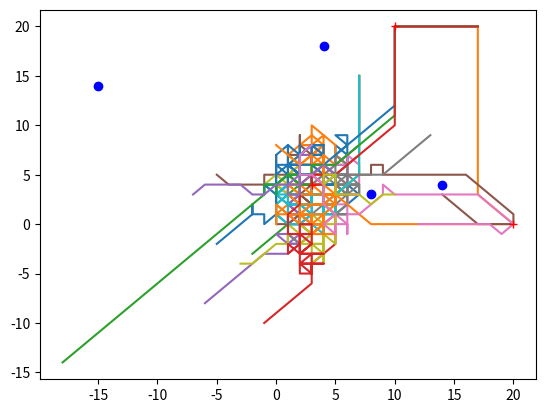

The matplotlib source for this figure:
from math import dist
import random

import numpy as np
from matplotlib import pyplot as plt


'''Object Classes'''
# dept:departure, dest:destination, size:object_size_class
# pos:current_position, fir_pos:first_position, sec_pos:second_position
# agg_pos:aggregate_positions, t_step:time_step
class Air_Object:

    def __init__(self,dept,dest):
        self.dept = dept
        self.dest = dest
        self.tdes = []
        self.size = 1
        self.con_rad = []
        self.ccrad = 0
        self.way_p = []
        self.fir_pos = []
        self.sec_pos = []
        self.pos = dept
        self.agg_pos = []
        self.t_step = 0
        self.distn = 0
        self.agg_distn = []

# to define object path; combining the object's different progressive positions
    def collect_pos(self):
        self.agg_pos=self.agg_pos+self.pos
        if self.agg_pos[-3:-1] != self.dest:
            self.t_step += 1

# the object path as a 2D array
    def flight_path(self):
        fp = np.array(self.agg_pos)
        nfp = fp.reshape(-1,2)
        self.fp = nfp.T

        # convert numpy to horizontal list for better result display
        ntl= fp.tolist()
        self.agg_pos=conv_to_2d(ntl,2)

# to calculate & collect distance of obj pos to dest
    def collect_distn(self):
        self.distn = dist(self.pos,self.dest)
        self.agg_distn+=[self.distn]

# class for other objects in the air during flight
class Free_Air_Object:

    def __init__(self,size,pos):
        self.pos = pos
        self.size = size
        self.con_rad = []
        self.dens = 0
        self.agg_dens = []
        self.t_step = 0

# class to instantiate aircraft
class Flight(Air_Object):
    pass

class Field:

    def __init__(self):
        self.av_dist = []
        self.velocity = []

class TMA(Field):
    pass

# class to instantiate waypoint
class Waypoint(Free_Air_Object):

    def coll_dens(self,flps):
        c=0
        for flp in flps:
            if flp in self.con_rad:
                c+=1
        self.dens=c/4
        self.t_step+=1
        self.agg_dens+=[self.dens]

# class to instantiate obstruction
class Obstruction(Free_Air_Object):
    pass


'''Global Variables'''
con_rad = []
ccrad = 0
gnum_sdf = [0,0,0,0]
flights_no = 0
flights_tstep = 0
hov_fli = 0


'''Collect Data'''
# calculate and collect density at waypoints
def wdens(wps,flps):

    for wp in wps:
        wp.con_rad=obj_radius(wp.size,wp.pos)
        wp.coll_dens(flps)

# to collect pos & dist of flights in flight agg_pos & agg_distn respectively
def col_dept(flights):
    for f in flights:
        f.collect_pos()
        f.collect_distn()

# collect number of flights moving per t_step
def col_fl_per_t(flights):
    ftl=[]

#create list of all agg_pos
    t_agpos=[flight.agg_pos for flight in flights]

# try..except to handle n which is beyond index for list elements
    for n in range(len(t_agpos[0])):
        ft=0
        for m in t_agpos:
            try:
                if m[n] != m[n+1]:
                    ft+=1
            except:
                pass
        ftl+=[ft]

    return ftl

def av_distn(tma,flights):
    # get total t_step of experiment
    maxt= max([fl.t_step for fl in flights])
    av_dist= []

    for n in range(maxt):
        t_distn = 0
        c = 0
        for f in flights:
            if f.t_step <= maxt:
                t_distn+=f.agg_distn[n]
                c+=1
        av_dist_t=t_distn/c
        av_dist+=[av_dist_t]

    tma.av_dist=av_dist

def vel_per_t(tma,flights):
    no_fl = col_fl_per_t(flights)

    velocity = [nf / len(flights) for nf in no_fl]

    tma.velocity = velocity


'''Conflicts Resolution'''
# resolving an object's conflict radius (size=1)
def obj_radius(size, pos):
    mpos=[0,pos[1]]
    mpos[0] = pos[0] + size
    rad = pos+mpos

    while (mpos[0]>=pos[0]-size) and (mpos[1]>=pos[1]-size):
        if mpos[1]-1>=pos[1]-size:
            mpos[1]=mpos[1]-1
            rad+=mpos
        if mpos[0]-1>=pos[0]-size:
            mpos[0]=mpos[0]-1
            rad+=mpos
        if mpos[0]==pos[0]-size and mpos[1]==pos[1]-size:
            break

    mpos[1] = mpos[1] + size
    rad+=mpos

    while (mpos[0]<=pos[0]+size) and (mpos[1]<=pos[1]+size):
        if mpos[1]+1<=pos[1]+size:
            mpos[1]=mpos[1]+1
            rad+=mpos
        if mpos[0]+1<=pos[0]+size:
            mpos[0]=mpos[0]+1
            rad+=mpos
        if mpos[0]==pos[0]+size and mpos[1]==pos[1]+size:
            break

    crad = conv_to_2d(rad,2)
    return crad

def conv_to_2d(arr,col):
    darr= [arr[i:i+col] for i in range(0,len(arr),col)]
    return darr

# to collect all possible destination of flight
def poss_temp_dest(flight,wpp):
    pt_dest = [flight.dest] + wpp
    return pt_dest

# determine coord. for best(considering waypoints & destination) path for flight
def cord_best_path(flight):
    wpp=flight.way_p
    pcord = flight.pos
    dest = poss_temp_dest(flight,wpp)

    sht_dist= min(map(lambda y: dist(pcord,y),dest))
    c_shdist = [i for i in dest if dist(pcord,i)==sht_dist][0]

    '''Update if flight should go straight to dest or wp dependent on distance'''
    wp_des  = dist(c_shdist,flight.dest)
    dep_des = dist(flight.pos,flight.dest)

    return c_shdist
    # flight with shortest distance
    # sht_dist = min(map(lambda x,y: dist(x,y), pcord,dest))

# to define conflict radius of flights
def objs_con_rad(objects):
    global con_rad
    con_rad = []

    # if-statement is so flight objects at destination have no conflict radius
    for obj in objects:
        if obj.pos != obj.dest:
            obj.con_rad=obj_radius(obj.size,obj.pos)
        else:
            obj.con_rad=[]
        con_rad+=obj.con_rad


'''Flight Navigation'''
# flight movement in no conflict
def nconf_flight_movement(dep_pos, des_pos, pos):
    if pos == des_pos:
        return

    if des_pos[0] - dep_pos[0] < 0:
        pos[0]=pos[0]-1
    if des_pos[1] - dep_pos[1] < 0:
        pos[1] = pos[1]-1

    if des_pos[0] - dep_pos[0] > 0:
        pos[0]=pos[0]+1
    if des_pos[1] - dep_pos[1] > 0:
        pos[1] = pos[1]+1

# return flight to former pos
def rev_nconf(dep_pos,des_pos,pos):

    if des_pos[0] - dep_pos[0] < 0:
        pos[0]=pos[0]+1
    if des_pos[1] - dep_pos[1] < 0:
        pos[1] = pos[1]+1

    if des_pos[0] - dep_pos[0] > 0:
        pos[0]=pos[0]-1
    if des_pos[1] - dep_pos[1] > 0:
        pos[1] = pos[1]-1

# SS
def SS(pos):
    pos[1] = pos[1] - 1

# SW
def SW(pos):
    pos[0] = pos[0] - 1
    pos[1] = pos[1] - 1

# WW
def WW(pos):
    pos[0] = pos[0] - 1

# NW
def NW(pos):
    pos[0] = pos[0] - 1
    pos[1] = pos[1] + 1

# SE
def SE(pos):
    pos[0] = pos[0] + 1
    pos[1] = pos[1] - 1

# EE
def EE(pos):
    pos[0] = pos[0] + 1

# NE
def NE(pos):
    pos[0] = pos[0] + 1
    pos[1] = pos[1] + 1

# NN
def NN(pos):
    pos[1] = pos[1] + 1

# flight movement in conflict and non-conflict
def conf_flight_movement(flights,fl,obs_pos):
    fls=[f for f in flights if f != fl]

    # one step destination of flight
    temp_des = cord_best_path(fl)
    fl.tdes = temp_des

    dep=fl.dept
    pos=fl.pos
    tdes=temp_des
    des=fl.dest

    # define conflict radius around destination
    con_des=obj_radius(1,des)

    # nconf_flight_movement(dep,tdes,fl.pos)
    if pos == des:
        return

    objs_con_rad(fls)
    global con_rad
    global hov_fli

    # add pos of obstructions to con_rad
    con_rad+=obs_pos
    print('con_rad:',con_rad)

    con_rad=[c for c in con_rad if c!=des]
    # flight waits once when destination conflicts up to len(flights)
    # if fl in fl.con_rad:
    #     fl.ccrad+=1
    # if fl.ccrad == len(flights)*3:
    #     print(fl.ccrad)
    #     fl.ccrad=0
    #     return
        # rev_nconf(dep,tdes,fl.pos)

    # best path SW
    if tdes[0]-dep[0]<0 and tdes[1]-dep[1]<0:
        # SW
        if [pos[0]-1,pos[1]-1] not in con_rad:
            SW(pos)
            return
        # SS
        if [pos[0],pos[1] - 1] not in con_rad:
            SS(pos)
            return
        # WW
        if [pos[0] - 1,pos[1]] not in con_rad:
            WW(pos)
            return
        # NW
        if [pos[0]-1,pos[1]+1] not in con_rad:
            NW(pos)
            return
        # Hover (for conflict around destination)
        if pos in con_des:
            hov_fli+=1
            return
        # SE
        if [pos[0]+1,pos[1] - 1] not in con_rad:
            SE(pos)
            return
        # NN
        if [pos[0],pos[1]+1] not in con_rad:
            NN(pos)
            return
        # EE
        if [pos[0]+1,pos[1]] not in con_rad:
            EE(pos)
            return
        # NE
        if [pos[0]+1,pos[1]+1] not in con_rad:
            NE(pos)
            return
        else:
            return

    # best path WW
    if tdes[0]-dep[0]<0 and tdes[1]-dep[1]==0:
        # WW
        if [pos[0] - 1,pos[1]] not in con_rad:
            WW(pos)
            return
        # SW
        if [pos[0]-1,pos[1]-1] not in con_rad:
            SW(pos)
            return
        # NW
        if [pos[0]-1,pos[1]+1] not in con_rad:
            NW(pos)
            return
        # Hover (for conflict around destination)
        if pos in con_des:
            hov_fli += 1
            return
        # SS
        if [pos[0],pos[1] - 1] not in con_rad:
            SS(pos)
            return
        # NN
        if [pos[0],pos[1]+1] not in con_rad:
            NN(pos)
            return
        # SE
        if [pos[0]+1,pos[1] - 1] not in con_rad:
            SE(pos)
            return
        # NE
        if [pos[0]+1,pos[1]+1] not in con_rad:
            NE(pos)
            return
        # EE
        if [pos[0]+1,pos[1]] not in con_rad:
            EE(pos)
            return
        else:
            return

    # best path NW
    if tdes[0]-dep[0]<0 and tdes[1]-dep[1]>0:
        # NW
        if [pos[0]-1,pos[1]+1] not in con_rad:
            NW(pos)
            return
        # WW
        if [pos[0] - 1,pos[1]] not in con_rad:
            WW(pos)
            return
        # NN
        if [pos[0],pos[1]+1] not in con_rad:
            NN(pos)
            return
        # SW
        if [pos[0]-1,pos[1]-1] not in con_rad:
            SW(pos)
            return
        # Hover (for conflict around destination)
        if pos in con_des:
            hov_fli += 1
            return
        # NE
        if [pos[0]+1,pos[1]+1] not in con_rad:
            NE(pos)
            return
        # SS
        if [pos[0],pos[1] - 1] not in con_rad:
            SS(pos)
            return
        # EE
        if [pos[0]+1,pos[1]] not in con_rad:
            EE(pos)
            return
        # SE
        if [pos[0]+1,pos[1] - 1] not in con_rad:
            SE(pos)
            return
        else:
            return

    # best path NN
    if tdes[0] - dep[0] == 0 and tdes[1] - dep[1] > 0:
        # NN
        if [pos[0],pos[1]+1] not in con_rad:
            NN(pos)
            return
        # NW
        if [pos[0]-1,pos[1]+1] not in con_rad:
            NW(pos)
            return
        # NE
        if [pos[0]+1,pos[1]+1] not in con_rad:
            NE(pos)
            return
        # Hover (for conflict around destination)
        if pos in con_des:
            hov_fli += 1
            return
        # WW
        if [pos[0] - 1,pos[1]] not in con_rad:
            WW(pos)
            return
        # EE
        if [pos[0]+1,pos[1]] not in con_rad:
            EE(pos)
            return
        # SW
        if [pos[0]-1,pos[1]-1] not in con_rad:
            SW(pos)
            return
        # SE
        if [pos[0]+1,pos[1] - 1] not in con_rad:
            SE(pos)
            return
        # SS
        if [pos[0], pos[1] - 1] not in con_rad:
            SS(pos)
            return
        else:
            return

    # best path NE
    if tdes[0] - dep[0] > 0 and tdes[1] - dep[1] > 0:
        # NE
        if [pos[0]+1,pos[1]+1] not in con_rad:
            NE(pos)
            return
        # EE
        if [pos[0]+1,pos[1]] not in con_rad:
            EE(pos)
            return
        # NN
        if [pos[0],pos[1]+1] not in con_rad:
            NN(pos)
            return
        # SE
        if [pos[0]+1,pos[1] - 1] not in con_rad:
            SE(pos)
            return
        # Hover (for conflict around destination)
        if pos in con_des:
            hov_fli += 1
            return
        # NW
        if [pos[0]-1,pos[1]+1] not in con_rad:
            NW(pos)
            return
        # SS
        if [pos[0], pos[1] - 1] not in con_rad:
            SS(pos)
            return
        # WW
        if [pos[0] - 1,pos[1]] not in con_rad:
            WW(pos)
            return
        # SW
        if [pos[0]-1,pos[1]-1] not in con_rad:
            SW(pos)
            return
        else:
            return

    # best path EE
    if tdes[0] - dep[0] > 0 and tdes[1] - dep[1] == 0:
        # EE
        if [pos[0]+1,pos[1]] not in con_rad:
            EE(pos)
            return
        # SE
        if [pos[0]+1,pos[1]-1] not in con_rad:
            SE(pos)
            return
        # NE
        if [pos[0]+1,pos[1]+1] not in con_rad:
            NE(pos)
            return
        # Hover (for conflict around destination)
        if pos in con_des:
            hov_fli += 1
            return
        # SS
        if [pos[0], pos[1] - 1] not in con_rad:
            SS(pos)
            return
        # NN
        if [pos[0],pos[1]+1] not in con_rad:
            NN(pos)
            return
        # SW
        if [pos[0]-1,pos[1]-1] not in con_rad:
            SW(pos)
            return
        # NW
        if [pos[0]-1,pos[1]+1] not in con_rad:
            NW(pos)
            return
        # WW
        if [pos[0] - 1,pos[1]] not in con_rad:
            WW(pos)
            return
        else:
            return

    # best path SE
    if tdes[0] - dep[0] > 0 and tdes[1] - dep[1] < 0:
        # SE
        if [pos[0]+1,pos[1]-1] not in con_rad:
            SE(pos)
            return
        # EE
        if [pos[0]+1,pos[1]] not in con_rad:
            EE(pos)
            return
        # SS
        if [pos[0], pos[1] - 1] not in con_rad:
            SS(pos)
            return
        # NE
        if [pos[0]+1,pos[1]+1] not in con_rad:
            NE(pos)
            return
        # Hover (for conflict around destination)
        if pos in con_des:
            hov_fli += 1
            return
        # SW
        if [pos[0]-1,pos[1]-1] not in con_rad:
            SW(pos)
            return
        # NN
        if [pos[0],pos[1]+1] not in con_rad:
            NN(pos)
            return
        # NW
        if [pos[0]-1,pos[1]+1] not in con_rad:
            NW(pos)
            return
        # WW
        if [pos[0] - 1,pos[1]] not in con_rad:
            WW(pos)
            return

    # best path SS
    if tdes[0] - dep[0] == 0 and tdes[1] - dep[1] < 0:
        # SS
        if [pos[0], pos[1] - 1] not in con_rad:
            SS(pos)
            return
        # SE
        if [pos[0]+1,pos[1]-1] not in con_rad:
            SE(pos)
            return
        # SW
        if [pos[0]-1,pos[1]-1] not in con_rad:
            SW(pos)
            return
        # Hover (for conflict around destination)
        if pos in con_des:
            hov_fli += 1
            return
        # EE
        if [pos[0]+1,pos[1]] not in con_rad:
            EE(pos)
            return
        # WW
        if [pos[0] - 1,pos[1]] not in con_rad:
            WW(pos)
            return
        # NE
        if [pos[0]+1,pos[1]+1] not in con_rad:
            NE(pos)
            return
        # NW
        if [pos[0]-1,pos[1]+1] not in con_rad:
            NW(pos)
            return
        # NN
        if [pos[0],pos[1]+1] not in con_rad:
            NN(pos)
            return
        else:
            return


'''Plots'''
# to plot all the flight paths
def path_plots(fpaths):

    for fpath in fpaths:
        fpath.flight_path()
        x,y=fpath.fp
        plt.plot(x,y)

# to plot waypoints
def wp_plots(waypoints):
    wpp = [w.pos for w in waypoints]

    for wp in wpp:
        nwp=np.array(wp)
        x,y=nwp.T
        plt.plot(x,y,'r+')

# to plot obstructions
def obs_plots(obstructions):
    obp = [ob.pos for ob in obstructions]

    for ob in obp:
        nob = np.array(ob)
        x, y = nob.T
        plt.plot(x,y,'bo')


'''Display'''
# to display to user density at waypoints for each t_step
def disp_wp_dens(waypoints):
    n=0
    for w in waypoints:
        wdd = []
        t=0
        for wd in w.agg_dens:
            t+=1
            swdis=['time step:',t,'density:',wd]
            wdd+=[swdis]
        n+=1
        print('Waypoint',n,':',wdd,'\n')

# to display average distance of flights for each time step
def disp_av_distance(tma):
    savd=tma.av_dist

    avd=[['time step:',t,'average distance=',a] for (a,t) in zip(savd,range(len(savd)))]

    print(avd)

# to display all results
def display_results(tma,flights,waypoints):
    for f in flights:
        print('total time steps:',f.t_step,', flight aggregate positions:',f.agg_pos)

    disp_wp_dens(waypoints)
    disp_av_distance(tma)


'''User Interaction'''
# to split flights from a direction to subdir (e.g north to ne & nw)
def split_num(num):
    fir = num // 2
    sec = num - fir

    sn = [fir, sec]
    return sn

def inst_flights(num_flights,dpx,dpy,dest):
    # arrange data placement in rand function
    if dpx < 1:
        dpx=[dpx,0]
    else:
        dpx=[0,dpx]

    if dpy < 0:
        dpy=[dpy,0]
    else:
        dpy=[0,dpy]

    # random.seed(time.perf_counter_ns())
    # create lists of flights from random departure points
    flights=[Flight(dept=[random.randint(*dpx),random.randint(*dpy)],dest=dest)
             for _ in range(1,num_flights+1) if num_flights >= 1]
    return flights

# func for creating flights by subdir
def _nw_dep_flights(nw,nwd,dest):
    fl=inst_flights(nw, -nwd, nwd, dest)
    return fl

def _ne_dep_flights(ne,ned,dest):
    fl=inst_flights(ne, ned, ned, dest)
    return fl

def _sw_dep_flights(sw,swd,dest):
    fl=inst_flights(sw, -swd, -swd, dest)
    return fl

def _se_dep_flights(se,sed,dest):
    fl=inst_flights(se, sed, -sed, dest)
    return fl

# func to be used only for creating first set of flights
def same_dest_flights(north,south,east,west,dest):
    global gnum_sdf

    spn=split_num(north)
    n=_nw_dep_flights(spn[0],spn[0]*5,dest) + _ne_dep_flights(spn[1],spn[1]*5,dest)

    sps=split_num(south)
    s=_se_dep_flights(sps[0],sps[0]*5,dest) + _sw_dep_flights(sps[1],sps[1]*5,dest)

    spe=split_num(east)
    e=_ne_dep_flights(spe[0],(spn[1]+spe[0])*5,dest) + _se_dep_flights(spe[1],(sps[0]+spe[1])*5,dest)

    spw=split_num(west)
    w=_nw_dep_flights(spw[0],(spn[0]+spw[0])*5,dest) + _sw_dep_flights(spw[1],(sps[1]+spw[1])*5,dest)

    flights= n + s + e + w
    num_sdf= [north,south,east,west]

    gnum_sdf=[a+b for a,b in zip(num_sdf,gnum_sdf)]
    return flights

# func to create flights
def create_flights(north,south,east,west,dest,spread):
    global gnum_sdf

    num_sdf=[north,south,east,west]
    gnum_sdf = [a + b for a, b in zip(num_sdf, gnum_sdf)]

    spn = split_num(north)
    ospn = split_num(gnum_sdf[0])
    n=_nw_dep_flights(spn[0],ospn[0]*spread,dest) + _ne_dep_flights(spn[1],ospn[1]*spread,dest)

    sps = split_num(south)
    osps = split_num(gnum_sdf[1])
    s=_se_dep_flights(sps[0],osps[0]*spread,dest) + _sw_dep_flights(sps[1],osps[1]*spread,dest)

    spe = split_num(east)
    ospe = split_num(gnum_sdf[2])
    e=_ne_dep_flights(spe[0],(ospn[1]+ospe[0])*spread,dest) + _se_dep_flights(spe[1],(osps[0]+ospe[1])*spread,dest)

    spw = split_num(west)
    ospw = split_num(gnum_sdf[3])
    w=_nw_dep_flights(spw[0],(ospn[0]+ospw[0])*spread,dest) + _sw_dep_flights(spw[1],(osps[1]+ospw[1])*spread,dest)

    flights = n + s + e + w
    return flights


'''Simulation'''
# simulate flights
def sim_iter(tma,flights,flights_pos,waypoints,obstructions):
    # collect departures in flight agg_pos
    col_dept(flights)

    wpp=[w.pos for w in waypoints]
    obp = [ob.pos for ob in obstructions]

    # write all waypoints in each flights waypoint variable
    for f in flights:
        f.way_p=[w.pos for w in waypoints]

    while True:
        for flight in flights:
            print('flights_pos:', flights_pos)
            conf_flight_movement(flights,flight,obp)
            # nconf_flight_movement(flight.dept,flight.dest,flight.pos)
            flight.collect_pos()
            flight.collect_distn()
            if flight.pos in flight.way_p:
                flight.way_p.remove(flight.pos)

# collect flight densities at waypoint for each t_step
        wdens(waypoints,flights_pos)

# stop simulation when destination is reached
        flights_dest = [fd.dest for fd in flights]
        if flights_pos == flights_dest:
            break

    av_distn(tma,flights)
    vel_per_t(tma,flights)

    path_plots(flights)
    wp_plots(waypoints)
    obs_plots(obstructions)

    plt.show()

# container function for flight simulation
def simulate(tma,flights,waypoints,obstructions):
    global flights_no

    flights_pos=[f.pos for f in flights]
    flights_no=len(flights)

    sim_iter(tma,flights,flights_pos,waypoints,obstructions)


'''create flight, waypoint & obstruction objects f1,f2,f3,w1,w2,ob1,ob2...
and include all objects needed in respective experiment list'''
# Press the green button in the gutter to run the script.
if __name__ == '__main__':
    tma = TMA()

    dest = [5,5]
    f1 = Flight(dept=[-7,3], dest=dest)
    f2 = Flight(dept=[14,3], dest=dest)
    f3 = Flight(dept=[12,0], dest=[3,8])
    f4 = Flight(dept=[13,9],dest=dest)
    f5 = Flight(dept=[5,5], dest=[10,3])
    # f5 = Flight(dept=[26, 5], dest=[10, 3])
    f6 = Flight(dept=[1,1], dest=[15,2])

    fr1 = create_flights(north=2, south=1, east=1, west=1, dest=[5, 1], spread=5)
    fr2 = create_flights(north=2, south=2, east=1, west=0, dest=[7,15], spread=5)
    fr3 = create_flights(north=0, south=1, east=0, west=3, dest=[17, 20], spread=5)

    w1 = Waypoint(pos=[3,4], size=1)
    w2 = Waypoint(pos=[10,20], size=1)
    w3 = Waypoint(pos=[20,0], size=1)

    ob1 = Obstruction(pos=[14,4], size=1)
    ob2 = Obstruction(pos=[8,3], size=1)
    ob3 = Obstruction(pos=[-15,14], size=1)
    ob4 = Obstruction(pos=[4,18], size=1)

    flights = fr1+fr2+fr3+[f1,f2,f3,f4,f5]
    waypoints = [w1,w2,w3]
    obstructions = [ob1,ob2,ob3,ob4]


# to run simulation
    simulate(tma,flights,waypoints,obstructions)

    display_results(tma,flights,waypoints)